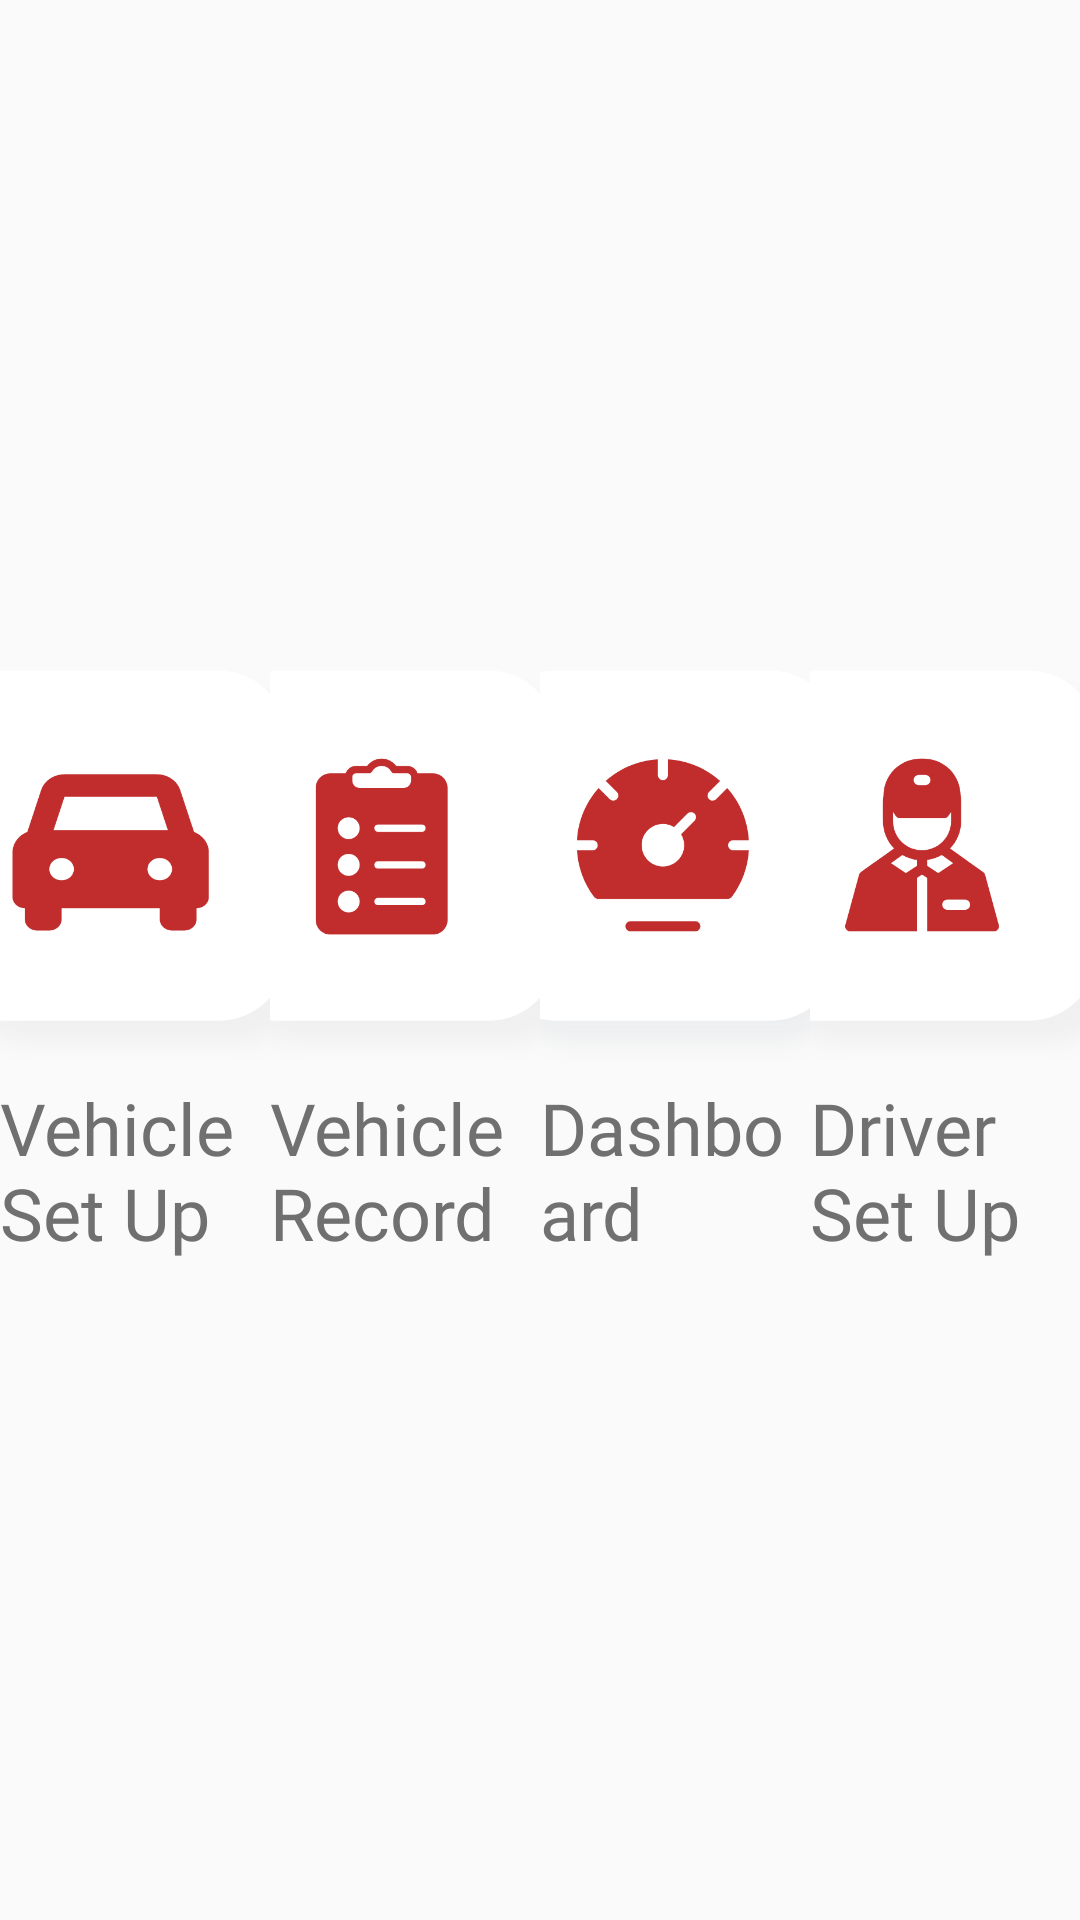

Android layout source for this screen:
<!-- AndroidManifest.xml: application theme AppTheme -->
<!-- res/layout/fragment_home.xml -->
<?xml version="1.0" encoding="utf-8"?>
<androidx.constraintlayout.widget.ConstraintLayout xmlns:android="http://schemas.android.com/apk/res/android"
    xmlns:app="http://schemas.android.com/apk/res-auto"
    xmlns:tools="http://schemas.android.com/tools"
    android:layout_width="match_parent"
    android:layout_height="match_parent"
    tools:context=".Home">

    
    <LinearLayout
        android:layout_width="match_parent"
        android:layout_height="wrap_content"
        android:orientation="horizontal"
        android:weightSum="4"
        app:layout_constraintBottom_toBottomOf="parent"
        app:layout_constraintEnd_toEndOf="parent"
        app:layout_constraintStart_toStartOf="parent"
        app:layout_constraintTop_toTopOf="parent">
                <LinearLayout
                    android:layout_width="0dp"
                    android:layout_height="wrap_content"
                    android:layout_weight="1"
                    android:gravity="center"
                    android:orientation="vertical">
                <ImageView
                    android:layout_width="140dp"
                    android:layout_height="140dp"
                    android:id="@+id/vehicleSetUpButton"
                    android:src="@drawable/vehicle_setup_home"/>
                <TextView
                    android:id="@+id/vehicleSetUpText"
                    android:layout_width="wrap_content"
                    android:layout_height="wrap_content"
                    android:text="@string/vehicle_set_up"
                    android:textSize="24sp"
                    android:fontFamily="@font/roboto_light"
                    android:textColor="@color/appGrey"/>
                </LinearLayout>

                <LinearLayout
                    android:layout_width="0dp"
                    android:layout_height="wrap_content"
                    android:layout_weight="1"
                    android:gravity="center"
                    android:orientation="vertical">

                    <ImageView
                        android:layout_width="140dp"
                        android:layout_height="140dp"
                        android:id="@+id/vehicleRecordButton"
                        android:src="@drawable/vehicle_record_home" />

                    <TextView
                        android:layout_width="wrap_content"
                        android:layout_height="wrap_content"
                        android:fontFamily="@font/roboto_light"
                        android:text="@string/vehicle_record"
                        android:textColor="@color/appGrey"
                        android:textSize="24sp"
                        />
                </LinearLayout>
                <LinearLayout
                    android:layout_width="0dp"
                    android:layout_height="wrap_content"
                    android:layout_weight="1"
                    android:gravity="center"
                    android:orientation="vertical">
                    <ImageView
                        android:layout_width="140dp"
                        android:layout_height="140dp"
                        android:id="@+id/dashboardButton"
                        android:src="@drawable/dashboard_home"/>
                    <TextView
                        android:layout_width="wrap_content"
                        android:layout_height="wrap_content"
                        android:text="@string/dashboard"
                        android:textSize="24sp"
                        android:fontFamily="@font/roboto_light"
                        android:textColor="@color/appGrey"/>
                </LinearLayout>
                <LinearLayout
                    android:layout_width="0dp"
                    android:layout_height="wrap_content"
                    android:layout_weight="1"
                    android:gravity="center"
                    android:orientation="vertical">
                    <ImageView
                        android:layout_width="140dp"
                        android:layout_height="140dp"
                        android:id="@+id/driverSetUpButton"
                        android:src="@drawable/driver_setup_home"/>
                    <TextView
                        android:id="@+id/driverSetUpText"
                        android:layout_width="wrap_content"
                        android:layout_height="wrap_content"
                        android:text="@string/driver_set_up"
                        android:textSize="24sp"
                        android:fontFamily="@font/roboto_light"
                        android:textColor="@color/appGrey"/>
                </LinearLayout>
    </LinearLayout>

</androidx.constraintlayout.widget.ConstraintLayout>
<!-- resources referenced by this layout -->
<resources>
  <color name="appGrey">#707070</color>
  <!-- drawable dashboard_home: png bitmap (drawable, 34015 bytes) -->
  <!-- drawable driver_setup_home: png bitmap (drawable, 31014 bytes) -->
  <!-- drawable vehicle_record_home: png bitmap (drawable, 28484 bytes) -->
  <!-- drawable vehicle_setup_home: png bitmap (drawable, 26748 bytes) -->
  <string name="dashboard">Dashboard</string>
  <string name="driver_set_up">Driver Set Up</string>
  <string name="vehicle_record">Vehicle Record</string>
  <string name="vehicle_set_up">Vehicle Set Up</string>
  <style name="AppTheme" parent="Theme.AppCompat.Light.DarkActionBar">
          
          <item name="colorPrimary">@color/colorPrimary</item>
          <item name="colorPrimaryDark">@color/colorPrimaryDark</item>
          <item name="colorAccent">@color/colorBackground</item>
      </style>
  <color name="colorPrimary">#C12D2D</color>
  <color name="colorPrimaryDark">#949496</color>
  <color name="colorBackground">#FFFFFF</color>
</resources>
